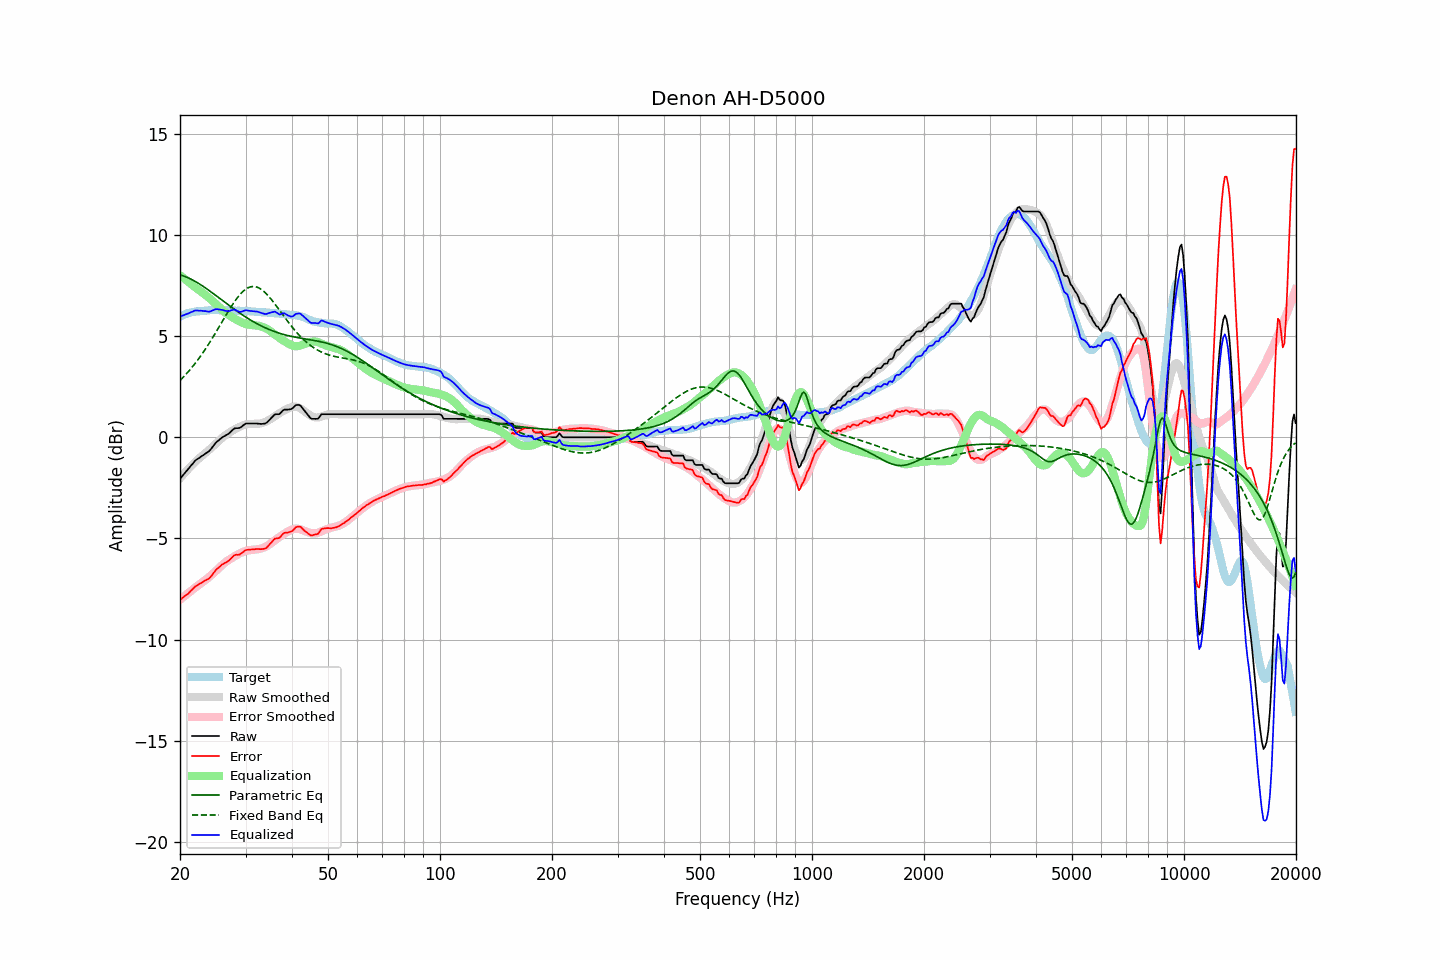

Data behind this chart, as committed beside it:
frequency, raw, error, smoothed, error_smoothed, equalization, parametric_eq, fixed_band_eq, equalized_raw, equalized_smoothed, target
20.00, -2.04, -8.02, -2.03, -8.03, 8.03, 8.04, 2.82, 5.99, 6.00, 5.98
20.20, -1.95, -7.97, -1.93, -7.96, 7.96, 8.02, 2.90, 6.01, 6.03, 6.02
20.40, -1.86, -7.91, -1.84, -7.90, 7.90, 8.00, 2.98, 6.04, 6.06, 6.05
20.61, -1.76, -7.84, -1.75, -7.84, 7.84, 7.97, 3.06, 6.07, 6.09, 6.08
20.81, -1.67, -7.79, -1.66, -7.77, 7.77, 7.94, 3.15, 6.10, 6.11, 6.12
21.02, -1.58, -7.74, -1.57, -7.71, 7.71, 7.90, 3.24, 6.13, 6.14, 6.16
21.23, -1.48, -7.65, -1.49, -7.65, 7.65, 7.87, 3.33, 6.17, 6.16, 6.17
21.44, -1.38, -7.57, -1.41, -7.58, 7.58, 7.83, 3.43, 6.21, 6.18, 6.19
21.66, -1.29, -7.50, -1.33, -7.52, 7.52, 7.79, 3.52, 6.23, 6.20, 6.21
21.87, -1.19, -7.41, -1.25, -7.46, 7.46, 7.74, 3.62, 6.27, 6.21, 6.22
22.09, -1.11, -7.35, -1.17, -7.40, 7.40, 7.70, 3.72, 6.29, 6.23, 6.24
22.31, -1.06, -7.30, -1.09, -7.34, 7.34, 7.65, 3.83, 6.28, 6.24, 6.24
22.54, -1.01, -7.26, -1.03, -7.28, 7.28, 7.60, 3.94, 6.27, 6.25, 6.25
22.76, -0.95, -7.21, -0.96, -7.22, 7.22, 7.55, 4.05, 6.27, 6.26, 6.26
22.99, -0.90, -7.16, -0.89, -7.16, 7.16, 7.50, 4.16, 6.26, 6.27, 6.26
23.22, -0.85, -7.12, -0.83, -7.10, 7.10, 7.45, 4.28, 6.25, 6.28, 6.27
23.45, -0.79, -7.06, -0.76, -7.04, 7.04, 7.39, 4.40, 6.25, 6.28, 6.27
23.69, -0.74, -7.02, -0.69, -6.98, 6.98, 7.33, 4.52, 6.24, 6.29, 6.28
23.92, -0.69, -6.98, -0.62, -6.91, 6.91, 7.28, 4.64, 6.22, 6.29, 6.29
24.16, -0.60, -6.90, -0.55, -6.84, 6.84, 7.22, 4.77, 6.24, 6.29, 6.30
24.40, -0.50, -6.81, -0.48, -6.77, 6.77, 7.16, 4.90, 6.28, 6.30, 6.31
24.65, -0.40, -6.70, -0.41, -6.70, 6.70, 7.10, 5.03, 6.30, 6.30, 6.30
24.89, -0.29, -6.59, -0.33, -6.63, 6.63, 7.04, 5.16, 6.34, 6.30, 6.30
25.14, -0.21, -6.51, -0.26, -6.56, 6.56, 6.98, 5.29, 6.35, 6.30, 6.30
25.39, -0.15, -6.45, -0.18, -6.48, 6.48, 6.92, 5.43, 6.33, 6.30, 6.30
25.65, -0.08, -6.38, -0.11, -6.41, 6.41, 6.86, 5.56, 6.33, 6.30, 6.30
25.91, -0.01, -6.30, -0.03, -6.33, 6.33, 6.80, 5.70, 6.32, 6.30, 6.29
26.16, 0.04, -6.25, 0.04, -6.26, 6.26, 6.74, 5.84, 6.30, 6.30, 6.29
26.43, 0.08, -6.21, 0.10, -6.19, 6.19, 6.68, 5.97, 6.27, 6.29, 6.29
26.69, 0.13, -6.16, 0.16, -6.13, 6.13, 6.62, 6.10, 6.26, 6.29, 6.29
26.96, 0.17, -6.12, 0.21, -6.08, 6.08, 6.56, 6.24, 6.25, 6.29, 6.29
27.23, 0.24, -6.05, 0.26, -6.03, 6.03, 6.50, 6.37, 6.26, 6.28, 6.29
27.50, 0.32, -5.97, 0.31, -5.98, 5.98, 6.45, 6.49, 6.30, 6.28, 6.29
27.77, 0.39, -5.89, 0.35, -5.93, 5.93, 6.39, 6.61, 6.32, 6.28, 6.28
28.05, 0.45, -5.82, 0.40, -5.88, 5.88, 6.33, 6.73, 6.33, 6.28, 6.27
28.33, 0.46, -5.80, 0.44, -5.83, 5.83, 6.27, 6.84, 6.29, 6.27, 6.26
28.62, 0.46, -5.81, 0.49, -5.79, 5.79, 6.22, 6.95, 6.25, 6.27, 6.27
28.90, 0.47, -5.80, 0.52, -5.75, 5.75, 6.16, 7.05, 6.22, 6.27, 6.27
29.19, 0.51, -5.75, 0.56, -5.70, 5.70, 6.11, 7.13, 6.21, 6.27, 6.26
29.48, 0.58, -5.69, 0.59, -5.67, 5.67, 6.06, 7.21, 6.25, 6.26, 6.27
29.78, 0.64, -5.62, 0.62, -5.64, 5.64, 6.00, 7.28, 6.28, 6.26, 6.26
30.08, 0.69, -5.57, 0.64, -5.61, 5.61, 5.95, 7.34, 6.30, 6.25, 6.26
30.38, 0.69, -5.56, 0.65, -5.59, 5.59, 5.90, 7.39, 6.28, 6.25, 6.25
30.68, 0.69, -5.56, 0.66, -5.58, 5.58, 5.85, 7.43, 6.27, 6.24, 6.25
30.99, 0.69, -5.55, 0.67, -5.57, 5.57, 5.80, 7.45, 6.26, 6.24, 6.24
31.30, 0.69, -5.54, 0.67, -5.56, 5.56, 5.76, 7.47, 6.25, 6.23, 6.23
31.61, 0.69, -5.54, 0.67, -5.55, 5.55, 5.71, 7.47, 6.24, 6.23, 6.23
31.93, 0.69, -5.53, 0.68, -5.54, 5.54, 5.67, 7.46, 6.23, 6.22, 6.22
32.24, 0.69, -5.52, 0.68, -5.54, 5.54, 5.62, 7.43, 6.23, 6.21, 6.20
32.57, 0.68, -5.52, 0.68, -5.53, 5.53, 5.58, 7.40, 6.21, 6.21, 6.20
32.89, 0.67, -5.53, 0.70, -5.51, 5.51, 5.54, 7.36, 6.18, 6.20, 6.20
33.22, 0.67, -5.53, 0.71, -5.48, 5.48, 5.50, 7.30, 6.15, 6.20, 6.20
33.55, 0.68, -5.51, 0.74, -5.45, 5.45, 5.46, 7.24, 6.13, 6.19, 6.19
33.89, 0.69, -5.50, 0.77, -5.42, 5.42, 5.43, 7.17, 6.11, 6.19, 6.19
34.23, 0.74, -5.45, 0.80, -5.38, 5.38, 5.39, 7.09, 6.12, 6.18, 6.19
34.57, 0.82, -5.35, 0.85, -5.33, 5.33, 5.36, 7.00, 6.15, 6.17, 6.17
34.92, 0.90, -5.27, 0.89, -5.27, 5.27, 5.32, 6.91, 6.17, 6.17, 6.17
35.27, 0.98, -5.19, 0.95, -5.21, 5.21, 5.29, 6.81, 6.19, 6.16, 6.17
35.62, 1.06, -5.09, 1.00, -5.15, 5.15, 5.26, 6.71, 6.21, 6.16, 6.15
35.97, 1.14, -5.01, 1.06, -5.09, 5.09, 5.23, 6.61, 6.23, 6.15, 6.15
... 635 more rows
